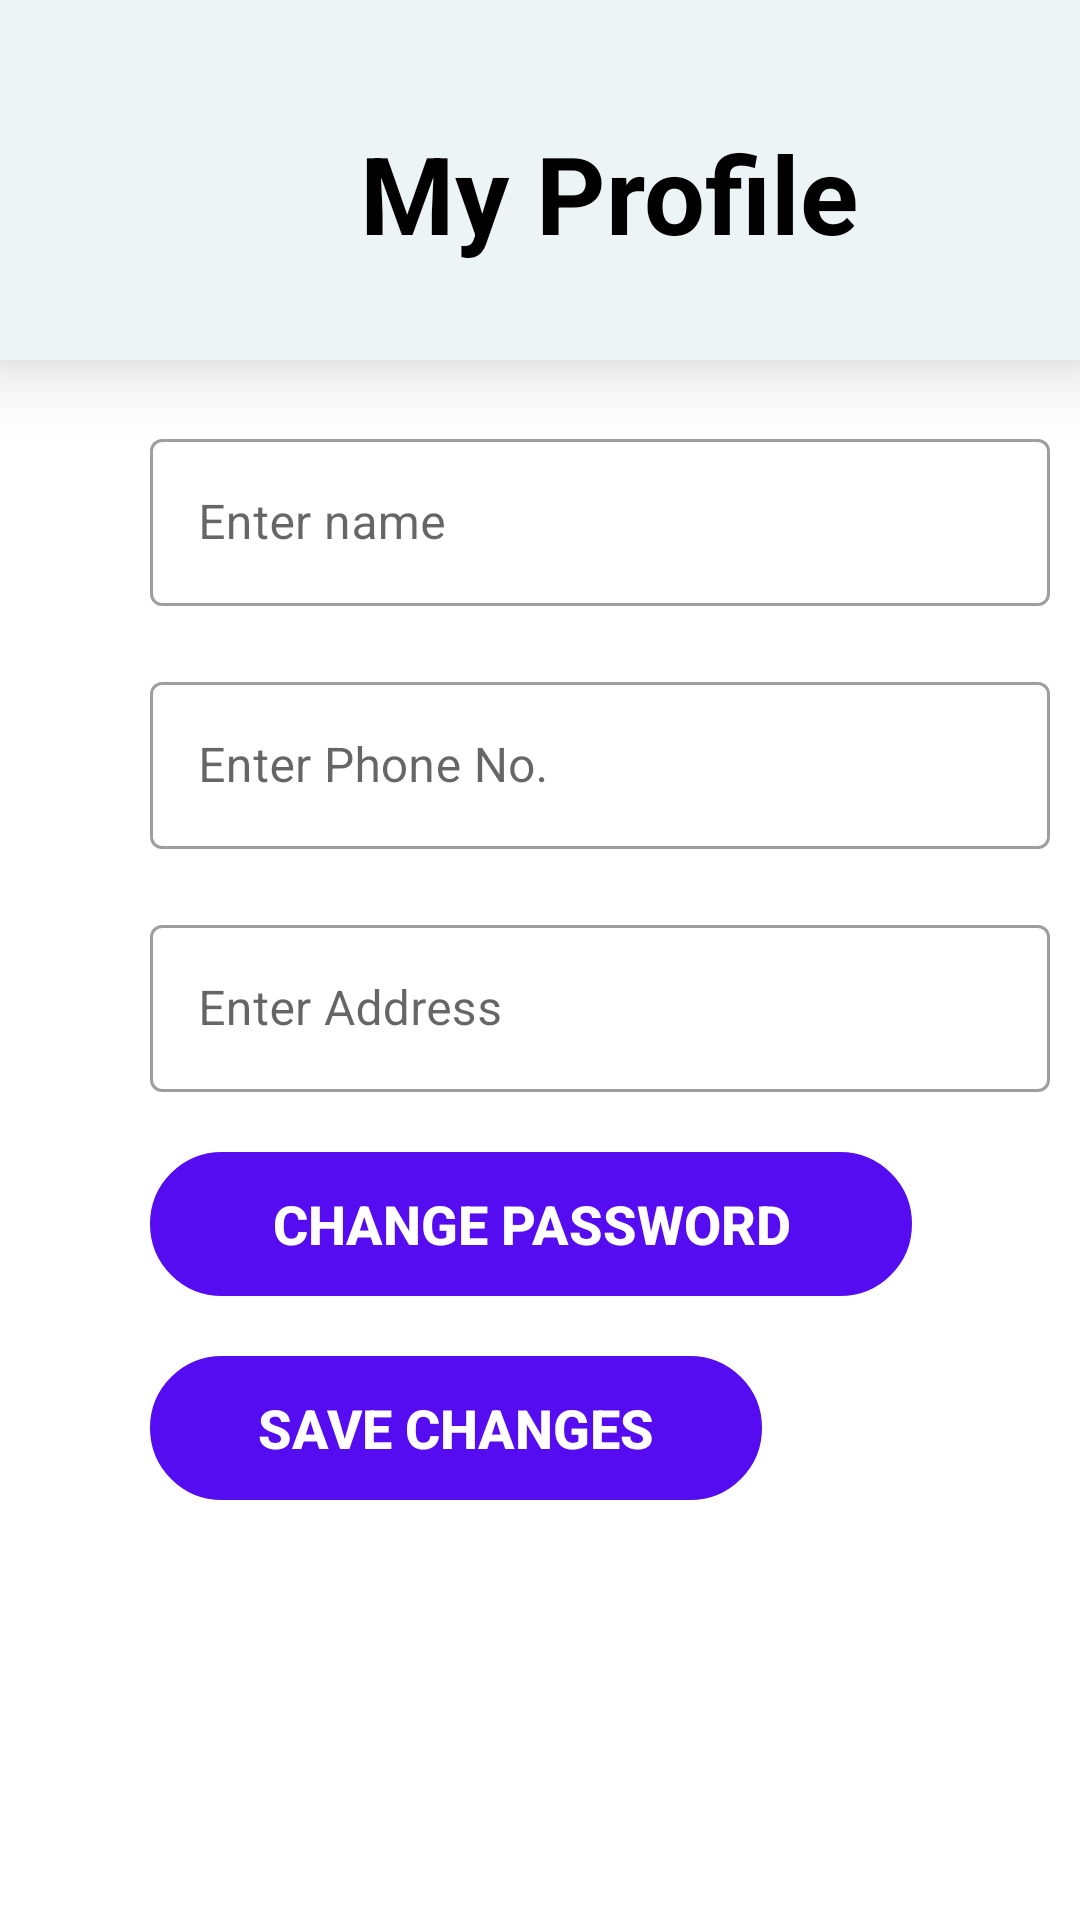

Reconstruct the res/layout file that produces this screen, plus the resources it refers to.
<!-- AndroidManifest.xml: application theme Theme.Second -->
<!-- res/layout/activity_my_profile.xml -->
<?xml version="1.0" encoding="utf-8"?>
<androidx.constraintlayout.widget.ConstraintLayout xmlns:android="http://schemas.android.com/apk/res/android"
    xmlns:app="http://schemas.android.com/apk/res-auto"
    xmlns:tools="http://schemas.android.com/tools"
    android:layout_width="match_parent"
    android:layout_height="match_parent"
    tools:context=".my_profile">

    <RelativeLayout
        android:id="@+id/relativeLayout"
        android:layout_width="0dp"
        android:layout_height="120dp"
        android:layout_marginBottom="11dp"
        android:background="#ECF4F5"
        android:elevation="15dp"
        app:layout_constraintBottom_toTopOf="@+id/linearLayout7"
        app:layout_constraintEnd_toEndOf="parent"
        app:layout_constraintStart_toStartOf="parent"
        app:layout_constraintTop_toTopOf="parent">


        <ImageView
            android:id="@+id/donor_my_profile_back"
            android:layout_width="47dp"
            android:layout_height="42dp"
            android:layout_marginLeft="10dp"
            android:layout_marginTop="20dp"
            app:srcCompat="@drawable/ic_baseline_arrow_back_24" />

        <TextView
            android:id="@+id/textView10"
            android:layout_width="wrap_content"
            android:layout_height="wrap_content"
            android:layout_marginLeft="120dp"
            android:layout_marginTop="40dp"
            android:text="My Profile"
            android:textColor="#000000"
            android:textSize="36sp"
            android:textStyle="bold" />
    </RelativeLayout>

    <LinearLayout
        android:id="@+id/linearLayout7"
        android:layout_width="0dp"
        android:layout_height="0dp"
        android:orientation="vertical"
        app:layout_constraintBottom_toBottomOf="parent"
        app:layout_constraintEnd_toEndOf="parent"
        app:layout_constraintStart_toStartOf="parent"
        app:layout_constraintTop_toBottomOf="@+id/relativeLayout">

        <com.google.android.material.textfield.TextInputLayout
            android:id="@+id/name"
            style="@style/Widget.MaterialComponents.TextInputLayout.OutlinedBox"
            android:layout_width="300dp"
            android:layout_height="wrap_content"
            android:layout_marginBottom="10dp"
            android:layout_marginTop="10dp"
            android:layout_marginLeft="50dp"
            android:hint="Enter name">

            <com.google.android.material.textfield.TextInputEditText
                android:layout_width="match_parent"
                android:layout_height="wrap_content" />

        </com.google.android.material.textfield.TextInputLayout>

        <com.google.android.material.textfield.TextInputLayout
            android:id="@+id/phn_no"
            style="@style/Widget.MaterialComponents.TextInputLayout.OutlinedBox"
            android:layout_width="300dp"
            android:layout_height="wrap_content"
            android:layout_marginBottom="10dp"
            android:layout_marginTop="10dp"
            android:layout_marginLeft="50dp"
            android:hint="Enter Phone No.">

            <com.google.android.material.textfield.TextInputEditText
                android:layout_width="match_parent"
                android:layout_height="wrap_content" />

        </com.google.android.material.textfield.TextInputLayout>

        <com.google.android.material.textfield.TextInputLayout
            android:id="@+id/address"
            style="@style/Widget.MaterialComponents.TextInputLayout.OutlinedBox"
            android:layout_width="300dp"
            android:layout_height="wrap_content"
            android:layout_marginBottom="10dp"
            android:layout_marginTop="10dp"
            android:layout_marginLeft="50dp"
            android:hint="Enter Address">

            <com.google.android.material.textfield.TextInputEditText
                android:layout_width="match_parent"
                android:layout_height="wrap_content" />

        </com.google.android.material.textfield.TextInputLayout>


        <com.google.android.material.button.MaterialButton
            android:id="@+id/donor_change_pass"
            style="@style/Widget.AppCompat.Button.Colored"
            android:layout_width="254dp"
            android:layout_height="wrap_content"
            android:layout_marginLeft="50dp"
            android:layout_marginTop="10dp"
            android:layout_marginBottom="10dp"
            android:background="@drawable/borders"
            android:text="change password"
            android:textColor="#FFFFFF"
            android:textSize="18sp"
            android:textStyle="bold"
            app:backgroundTint="#550CF1" />
        <com.google.android.material.button.MaterialButton
            style="@style/Widget.AppCompat.Button.Colored"
            android:layout_width="204dp"
            android:layout_height="wrap_content"
            android:layout_marginBottom="10dp"
            android:layout_marginTop="10dp"
            android:layout_marginLeft="50dp"
            android:background="@drawable/borders"
            android:id="@+id/donor_save_changes"
            android:text="Save changes"
            android:textColor="#FFFFFF"
            android:textSize="18sp"
            android:textStyle="bold"
            app:backgroundTint="#550CF1" />

    </LinearLayout>


</androidx.constraintlayout.widget.ConstraintLayout>
<!-- resources referenced by this layout -->
<resources>
  <!-- drawable borders (drawable) -->
  <?xml version="1.0" encoding="utf-8"?>
  <shape xmlns:android="http://schemas.android.com/apk/res/android"
      android:shape="rectangle">
  
      <stroke
          android:width="2dp"
          android:color="#11CF18"/>
      <corners
          android:radius="100dp"/>
  </shape>
  <style name="Theme.Second" parent="Theme.MaterialComponents.Light.NoActionBar">
          
          <item name="colorPrimary">@color/purple_500</item>
          <item name="colorPrimaryVariant">@color/purple_700</item>
          <item name="colorOnPrimary">@color/white</item>
          
          <item name="colorSecondary">@color/teal_200</item>
          <item name="colorSecondaryVariant">@color/teal_700</item>
          <item name="colorOnSecondary">@color/black</item>
          
          <item name="android:statusBarColor" tools:targetApi="l">?attr/colorPrimaryVariant</item>
          
      </style>
  <!-- not gathered from this repository: default colours our renderer supplied (Android Studio template values) -->
  <color name="purple_500">#FF6200EE</color>
  <color name="purple_700">#FF3700B3</color>
  <color name="teal_200">#FF03DAC5</color>
  <color name="teal_700">#FF018786</color>
  <color name="black">#FF000000</color>
  <color name="white">#FFFFFFFF</color>
</resources>
